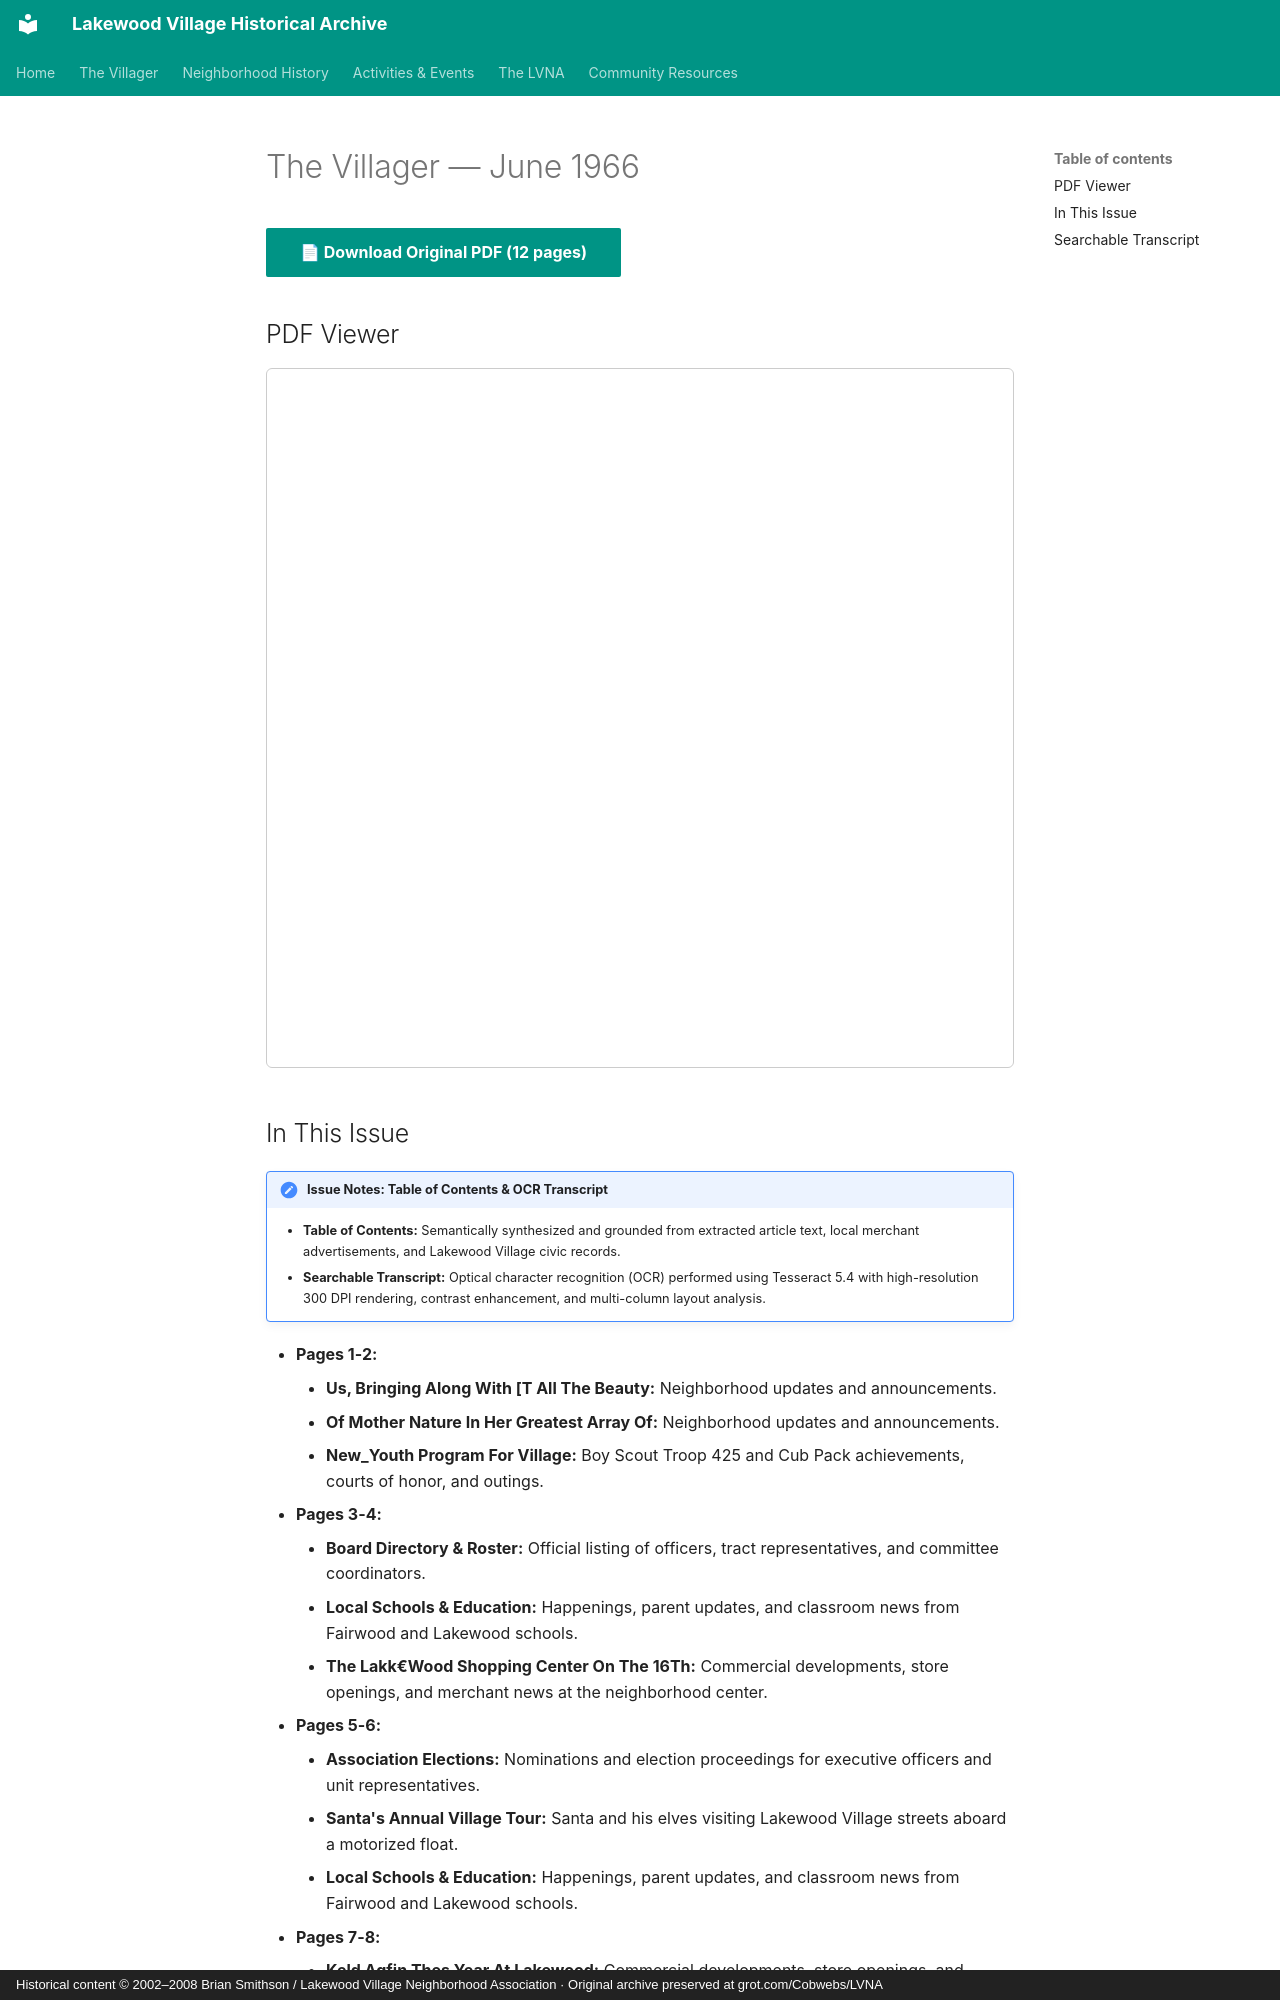

repository: patpat9/lvna_archive · page: Villager/Issues/1966-06/index.html · generator: mkdocs · copyright: Historical content © 2002–2008 Brian Smithson / Lakewood Village Neighborhood Association · Original archive preserved at grot.com/Cobwebs/LVNA

# The Villager — June 1966

[📄 **Download Original PDF** (12 pages)](../Villager_Back_Issues/LVRA_Villager/1966-06.pdf){ .md-button .md-button--primary }

## PDF Viewer

<iframe src="../../../Villager/Villager_Back_Issues/LVRA_Villager/1966-06.pdf" width="100%" height="700px" style="border: 1px solid #ccc; border-radius: 6px;">
  <p>Your browser does not support inline PDFs. <a href="../../../Villager/Villager_Back_Issues/LVRA_Villager/1966-06.pdf">Click here to download.</a></p>
</iframe>

## In This Issue

!!! note "Issue Notes: Table of Contents & OCR Transcript"
    - **Table of Contents:** Semantically synthesized and grounded from extracted article text, local merchant advertisements, and Lakewood Village civic records.
    - **Searchable Transcript:** Optical character recognition (OCR) performed using Tesseract 5.4 with high-resolution 300 DPI rendering, contrast enhancement, and multi-column layout analysis.

- **Pages 1-2:**
    - **Us, Bringing Along With [T All The Beauty:** Neighborhood updates and announcements.
    - **Of Mother Nature In Her Greatest Array Of:** Neighborhood updates and announcements.
    - **New_Youth Program For Village:** Boy Scout Troop 425 and Cub Pack achievements, courts of honor, and outings.
- **Pages 3-4:**
    - **Board Directory & Roster:** Official listing of officers, tract representatives, and committee coordinators.
    - **Local Schools & Education:** Happenings, parent updates, and classroom news from Fairwood and Lakewood schools.
    - **The Lakk€Wood Shopping Center On The 16Th:** Commercial developments, store openings, and merchant news at the neighborhood center.
- **Pages 5-6:**
    - **Association Elections:** Nominations and election proceedings for executive officers and unit representatives.
    - **Santa's Annual Village Tour:** Santa and his elves visiting Lakewood Village streets aboard a motorized float.
    - **Local Schools & Education:** Happenings, parent updates, and classroom news from Fairwood and Lakewood schools.
- **Pages 7-8:**
    - **Keld Agfin Thes Year At Lakewood:** Commercial developments, store openings, and merchant news at the neighborhood center.
    - **Lakewood Hardware «© « © 0 « 734=—2144:** Hardware promotions, tools, and paint specials for home upkeep.
    - **Scouting & Youth Leadership:** Boy Scout Troop 425 and Cub Pack achievements, courts of honor, and outings.
- **Pages 9-10:**
    - **— =- Ay Nouncing ° =—:** Neighborhood updates and announcements.
    - **Channel Hw, Sunpay > June |Z. I:** Neighborhood updates and announcements.
    - **Served On The Eoc Boards Of The County And It8:** Official listing of officers, tract representatives, and committee coordinators.
- **Pages 11-12:**
    - **E Villager:** Santa and his elves visiting Lakewood Village streets aboard a motorized float.
    - **Lakewood Baptist Church:** Services and hours at Lakewood Barber Shop and Lakewood Beauty Salon.
    - **Churches & Religious Directory:** Service schedules and youth educational classes across neighborhood congregations.
